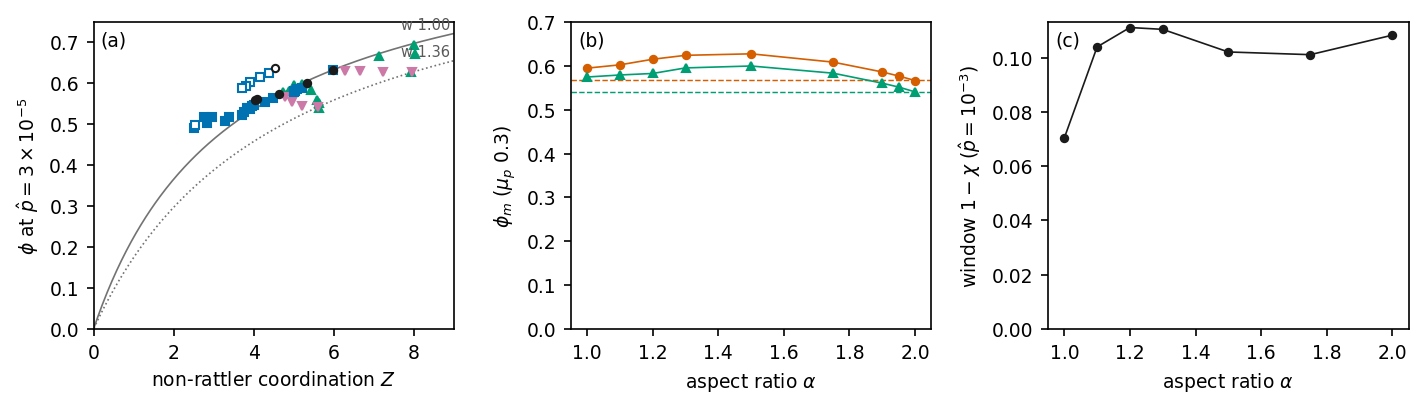

The table this chart was drawn from, first rows:
# R1_geometric_window -- plotted data
# generated by make_figures.py at 2026-0…
# make_rollchi_figures.py; inputs out/ro…, out/shape/phase2_{kmer, shapechi}*.jsonl; p_hat 3e-5, N 1700, seed means (bars = seed sd); K4 applied …
Z, cv, lever, mu_p, n, panel, phi, population, window
7.111, 0.0, , 0.0, 3, a, 0.6668, clump 1.10, 
4.722, 0.0, , 0.3, 3, a, 0.5792, clump 1.10, 
4.868, 0.0, , 0.3, 3, a, 0.5827, clump 1.20, 
5.011, 0.0, , 0.3, 2, a, 0.5954, clump 1.30, 
8.005, 0.0, , 0.0, 1, a, 0.6929, clump 1.50, 
5.209, 0.0, , 0.3, 3, a, 0.5997, clump 1.50, 
8.009, 0.0, , 0.0, 3, a, 0.671, clump 1.75, 
5.419, 0.0, , 0.3, 3, a, 0.5834, clump 1.75, 
5.583, 0.0, , 0.3, 3, a, 0.5606, clump 1.90, 
5.629, 0.0, , 0.3, 3, a, 0.5517, clump 1.95, 
7.919, 0.0, , 0.0, 3, a, 0.6272, clump 2.00, 
5.631, 0.0, , 0.3, 3, a, 0.5407, clump 2.00, 
6.27, 0.0, , 0.0, 3, a, 0.6315, doublet 0.25, 
4.773, 0.0, , 0.3, 3, a, 0.5672, doublet 0.25, 
6.655, 0.0, , 0.0, 3, a, 0.6301, doublet 0.50, 
4.956, 0.0, , 0.3, 3, a, 0.5554, doublet 0.50, 
7.233, 0.0, , 0.0, 3, a, 0.6284, doublet 0.75, 
5.193, 0.0, , 0.3, 3, a, 0.5453, doublet 0.75, 
7.952, 0.0, , 0.0, 3, a, 0.6273, doublet 1.00, 
5.608, 0.0, , 0.3, 3, a, 0.5414, doublet 1.00, 
5.189, 0.0, , 0.1, 1, a, 0.5889, roll 0.01, 
4.474, 0.0, , 0.3, 3, a, 0.5644, roll 0.01, 
3.953, 0.0, , 1.0, 2, a, 0.5445, roll 0.01, 
3.862, 0.0, , 3.0, 3, a, 0.5394, roll 0.01, 
4.38, 0.5, , 0.3, 3, a, 0.6243, roll 0.01, 
5.084, 0.0, , 0.1, 1, a, 0.5859, roll 0.03, 
4.283, 0.0, , 0.3, 3, a, 0.5534, roll 0.03, 
3.756, 0.0, , 1.0, 3, a, 0.5302, roll 0.03, 
3.703, 0.0, , 3.0, 3, a, 0.5234, roll 0.03, 
4.157, 0.5, , 0.3, 3, a, 0.6164, roll 0.03, 
5.008, 0.0, , 0.1, 3, a, 0.581, roll 0.10, 
3.992, 0.0, , 0.3, 3, a, 0.5461, roll 0.10, 
3.387, 0.0, , 1.0, 1, a, 0.5188, roll 0.10, 
3.285, 0.0, , 3.0, 3, a, 0.5082, roll 0.10, 
3.896, 0.5, , 0.3, 3, a, 0.6026, roll 0.10, 
5.021, 0.0, , 0.1, 2, a, 0.5813, roll 0.30, 
3.896, 0.0, , 0.3, 3, a, 0.5373, roll 0.30, 
2.958, 0.0, , 1.0, 2, a, 0.517, roll 0.30, 
2.833, 0.0, , 3.0, 3, a, 0.5025, roll 0.30, 
3.815, 0.5, , 0.3, 3, a, 0.5934, roll 0.30, 
5.973, 0.0, , 0.0, 3, a, 0.6327, roll 1.00, 
5.013, 0.0, , 0.1, 2, a, 0.5791, roll 1.00, 
3.818, 0.0, , 0.3, 3, a, 0.5399, roll 1.00, 
2.755, 0.0, , 1.0, 1, a, 0.5174, roll 1.00, 
2.495, 0.0, , 3.0, 3, a, 0.4914, roll 1.00, 
3.701, 0.5, , 0.3, 3, a, 0.5895, roll 1.00, 
2.537, 0.5, , 3.0, 1, a, 0.4981, roll 1.00, 
5.974, 0.0, , 0.0, 4, a, 0.6327, sphere, 
5.333, 0.0, , 0.1, 3, a, 0.6018, sphere, 
4.638, 0.0, , 0.3, 6, a, 0.5746, sphere, 
4.087, 0.0, , 1.0, 2, a, 0.562, sphere, 
4.019, 0.0, , 3.0, 6, a, 0.5599, sphere, 
4.524, 0.5, , 0.3, 3, a, 0.6377, sphere, 
, 0.0, , 0.3, 6, b, 0.5948, clump 1.0, 
, 0.0, , 0.3, 3, b, 0.6024, clump 1.1, 
, 0.0, , 0.3, 1, b, 0.6151, clump 1.2, 
, 0.0, , 0.3, 2, b, 0.624, clump 1.3, 
... 21 more rows
